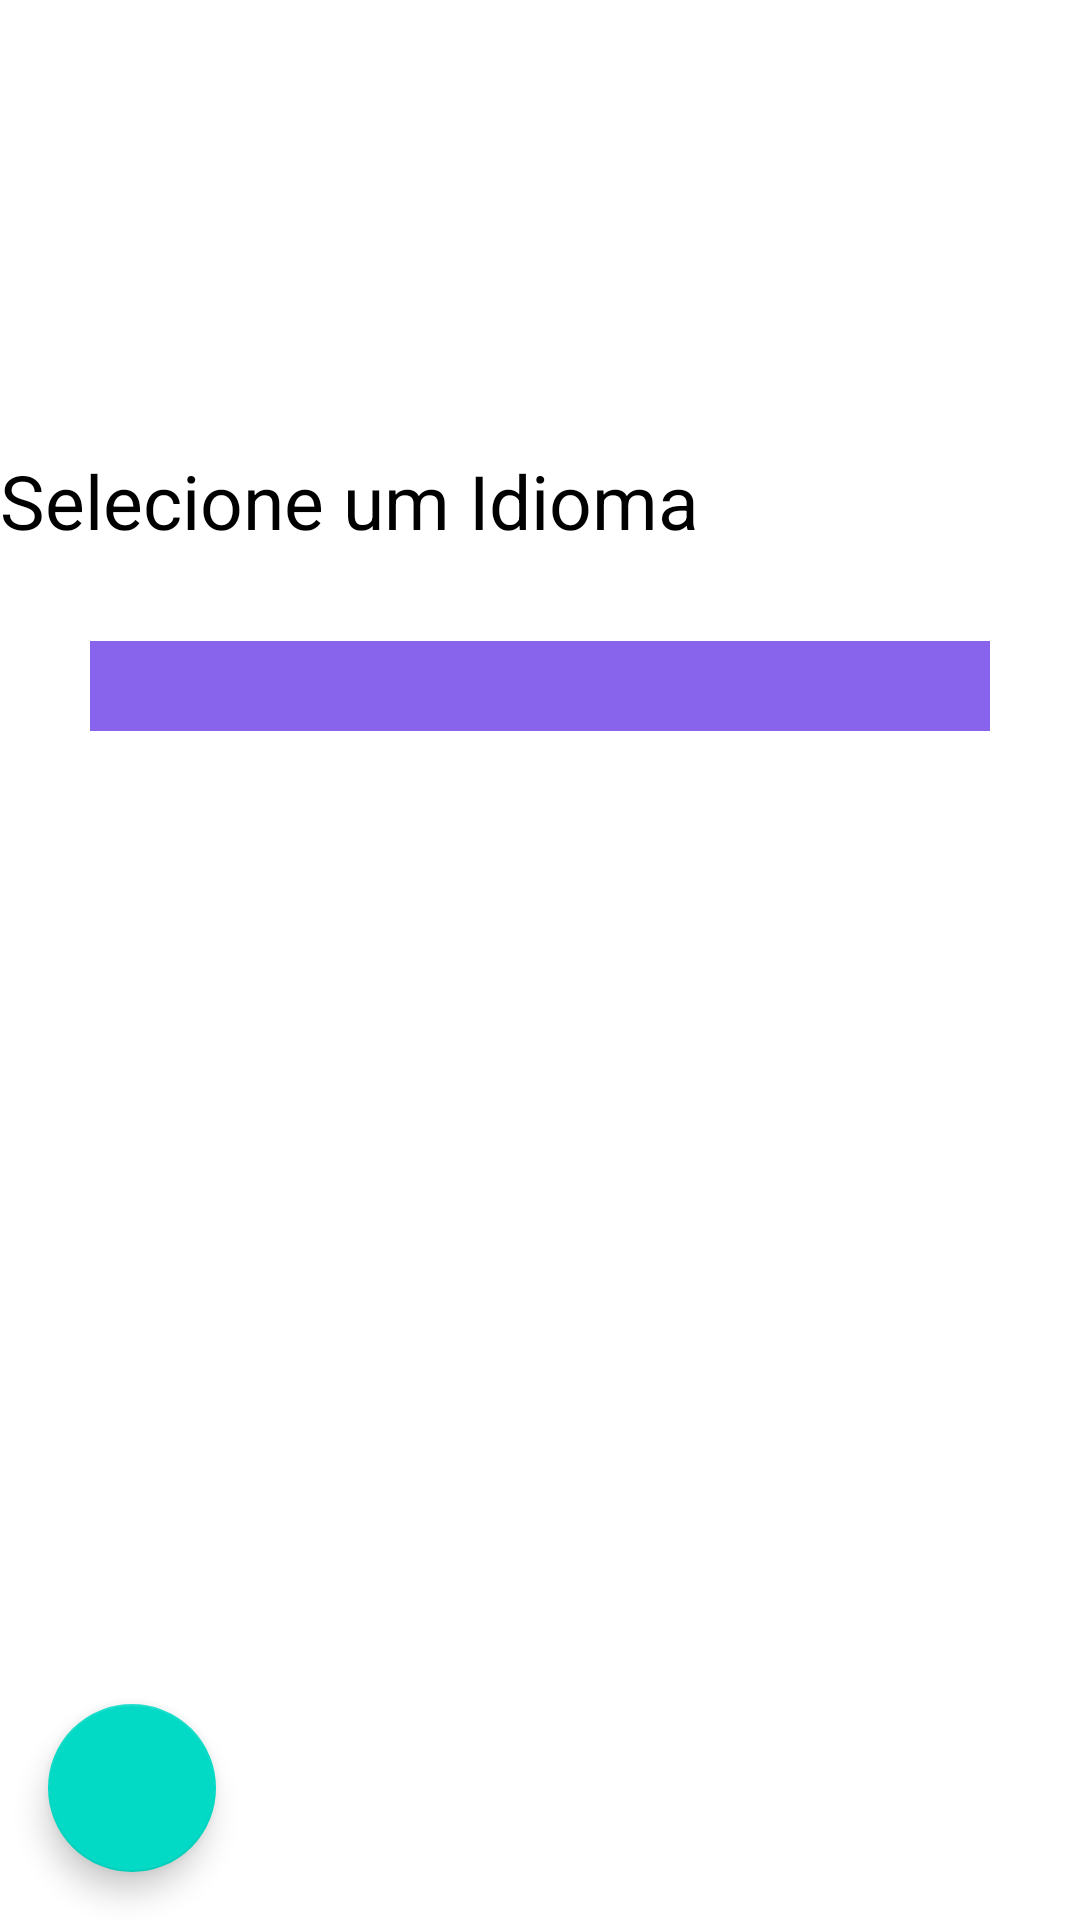

Here is an Android app screen rendered from its layout file. Give the layout XML and the strings, colors and styles it references.
<!-- AndroidManifest.xml: application theme Theme.ListadeTarefas -->
<!-- res/layout/activity_main.xml -->
<?xml version="1.0" encoding="utf-8"?>
<LinearLayout
    xmlns:android="http://schemas.android.com/apk/res/android"
    xmlns:app="http://schemas.android.com/apk/res-auto"
    xmlns:tools="http://schemas.android.com/tools"
    android:id="@+id/container"
    android:layout_width="match_parent"
    android:layout_height="match_parent"
    android:orientation="vertical"
    tools:context=".MainActivity">

    <TextView
        android:layout_width="wrap_content"
        android:layout_height="wrap_content"
        android:text="@string/idioma_selecao"
        android:textSize="25sp"
        android:textColor="@color/black"
        android:gravity="center"
        android:layout_marginTop="150dp"
        />

    <Spinner
        android:id="@+id/spinner_linguagens"
        android:layout_width="match_parent"
        android:layout_height="30dp"
        android:layout_margin="30dp"
        android:background="#8864EC"
        android:dropDownSelector="@color/purple_200"
        android:scrollbarThumbHorizontal="@color/teal_200"
        android:spinnerMode="dropdown"
        android:visibility="visible"
        tools:visibility="visible" />

    <ListView
        android:id="@+id/listar_tarefas"
        android:layout_width="match_parent"
        android:layout_height="0dp"
        android:layout_weight="1"
        android:layout_marginStart="8dp"
        android:layout_marginTop="8dp"
        android:layout_marginEnd="8dp"
        android:layout_marginBottom="8dp" />

    <com.google.android.material.floatingactionbutton.FloatingActionButton
        android:id="@+id/fab_cadastrar_tarefa"
        android:layout_width="wrap_content"
        android:layout_height="wrap_content"
        android:clickable="true"
        app:srcCompat="@drawable/baseline_add_white_24dp"
        android:layout_margin="16dp"/>

</LinearLayout>
<!-- resources referenced by this layout -->
<resources>
  <string name="idioma_selecao">Selecione um Idioma</string>
  <style name="Theme.ListadeTarefas" parent="Theme.MaterialComponents.DayNight.DarkActionBar">
          
          <item name="colorPrimary">@color/purple_500</item>
          <item name="colorPrimaryVariant">@color/purple_700</item>
          <item name="colorOnPrimary">@color/white</item>
          
          <item name="colorSecondary">@color/teal_200</item>
          <item name="colorSecondaryVariant">@color/teal_700</item>
          <item name="colorOnSecondary">@color/black</item>
          
          <item name="android:statusBarColor">?attr/colorPrimaryVariant</item>
          
      </style>
  <!-- not gathered from this repository: default colours our renderer supplied (Android Studio template values) -->
  <color name="purple_200">#FFBB86FC</color>
  <color name="purple_500">#FF6200EE</color>
  <color name="purple_700">#FF3700B3</color>
  <color name="teal_200">#FF03DAC5</color>
  <color name="teal_700">#FF018786</color>
  <color name="black">#FF000000</color>
  <color name="white">#FFFFFFFF</color>
</resources>
